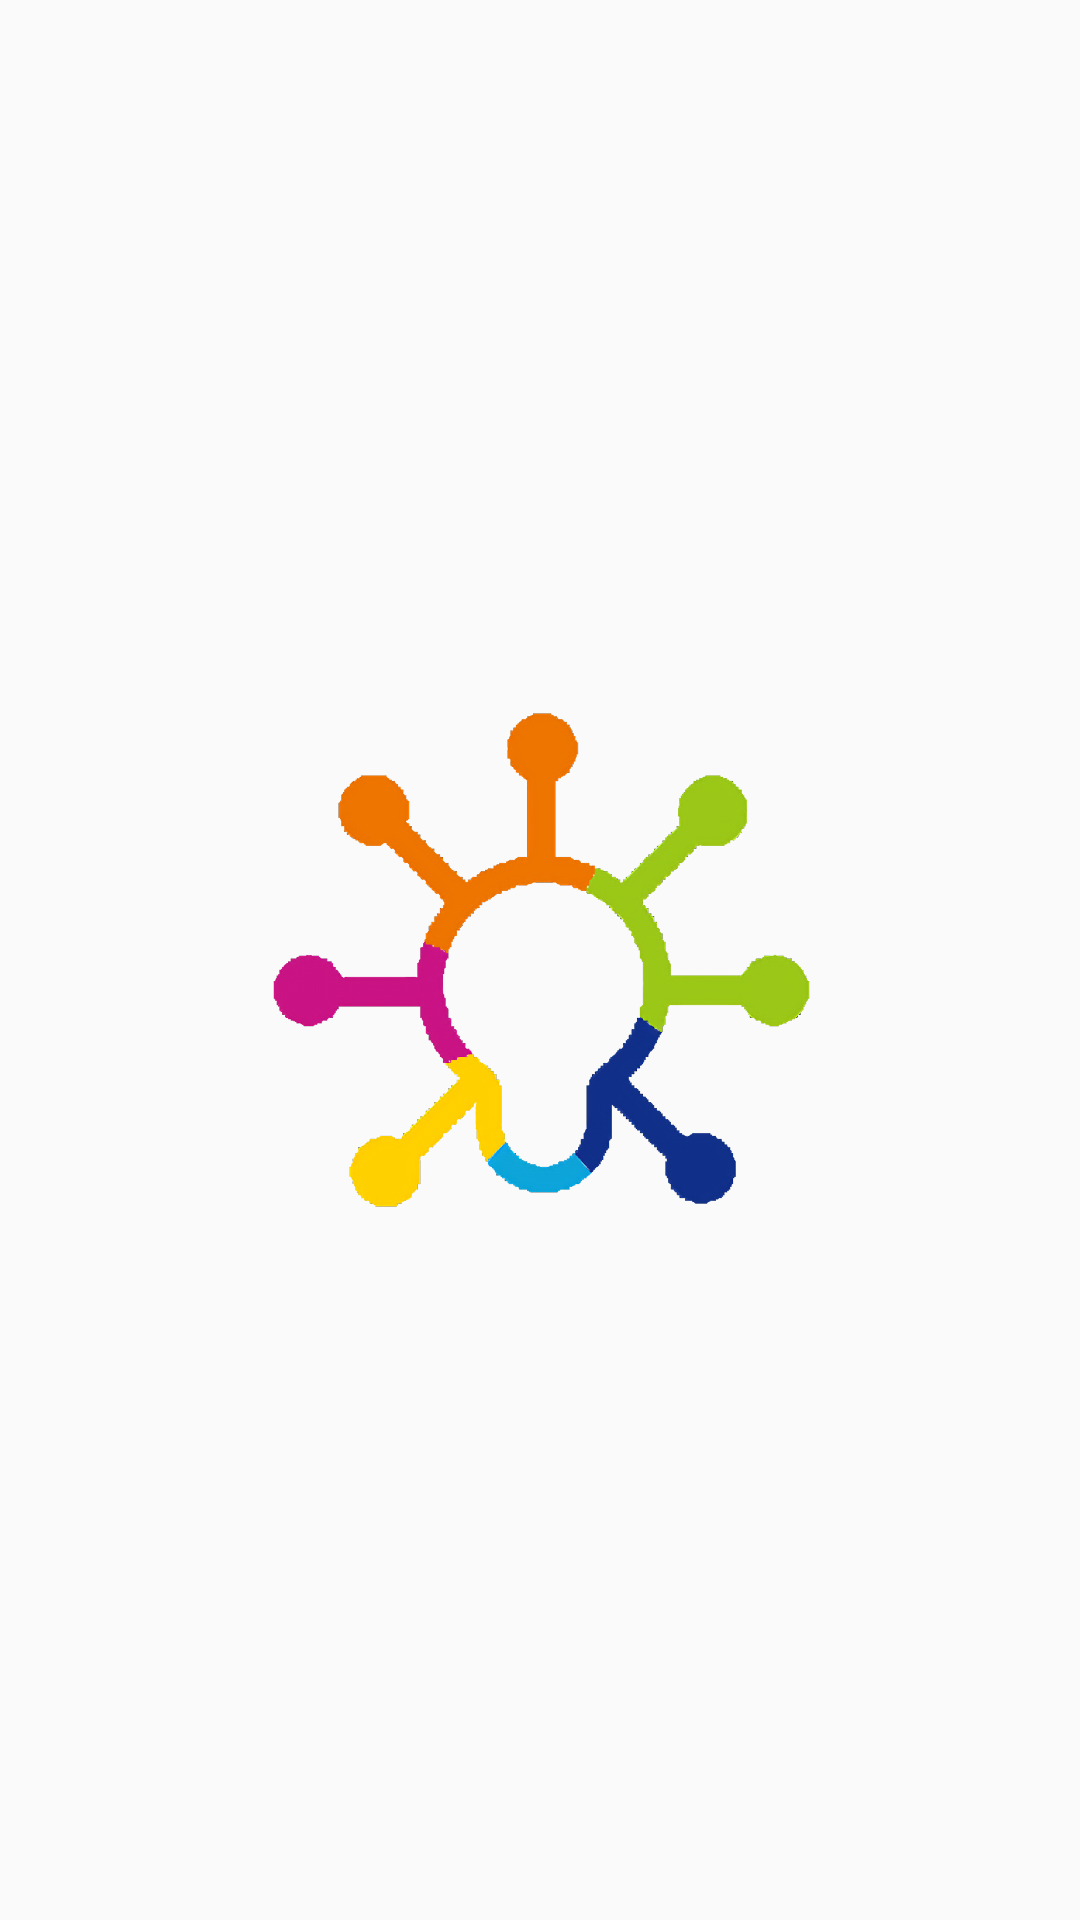

Android layout source for this screen:
<!-- AndroidManifest.xml: application theme AppTheme -->
<!-- res/layout/activity_welcome.xml -->
<?xml version="1.0" encoding="utf-8"?>
<LinearLayout xmlns:android="http://schemas.android.com/apk/res/android"
    xmlns:app="http://schemas.android.com/apk/res-auto"
    xmlns:tools="http://schemas.android.com/tools"
    android:layout_width="match_parent"
    android:layout_height="match_parent"
    android:orientation="vertical"
    android:fitsSystemWindows="true"
    android:gravity="center"
    android:layout_marginTop="25dp"
    tools:context=".main.WelcomeActivity">

    <ImageView
        android:layout_width="200dp"
        android:layout_height="200dp"
        android:src="@mipmap/relaxgo_logo"/>

</LinearLayout>
<!-- resources referenced by this layout -->
<resources>
  <!-- mipmap relaxgo_logo: png bitmap (mipmap-xxhdpi, 333477 bytes) -->
  <style name="AppTheme" parent="Theme.AppCompat.Light.NoActionBar">
          
          <item name="colorPrimary">@color/colorPrimary</item>
          <item name="colorPrimaryDark">@color/colorPrimary</item>
          <item name="colorAccent">@color/colorAccent</item>
          <item name="android:windowTranslucentStatus">true</item>
      </style>
  <color name="colorPrimary">#1aaba8</color>
  <color name="colorAccent">#1aaba8</color>
</resources>
